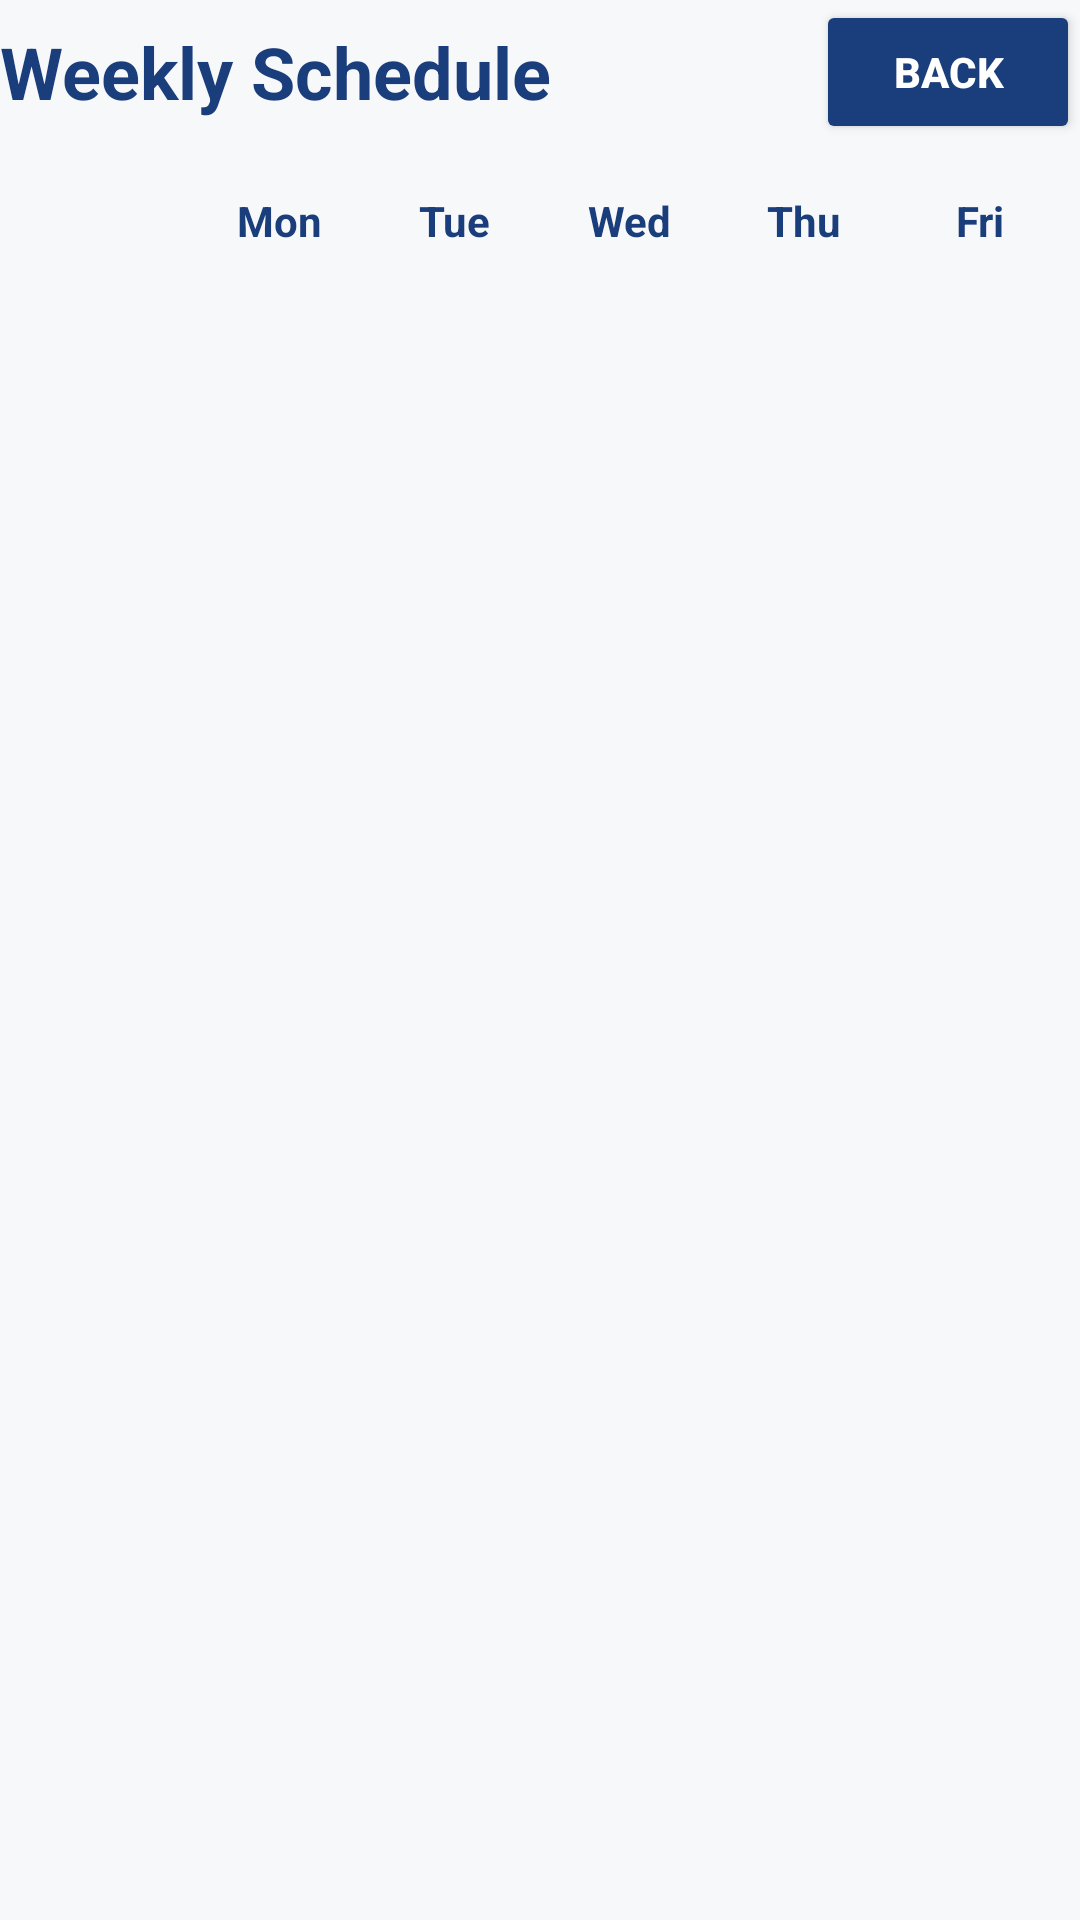

Write the Android layout XML for this screen, with the resource values it uses.
<!-- AndroidManifest.xml: application theme Theme.TutorVerse -->
<!-- res/layout/activity_tutor_calendar.xml -->
<?xml version="1.0" encoding="utf-8"?>
<LinearLayout xmlns:android="http://schemas.android.com/apk/res/android"
    android:id="@+id/main"
    android:layout_width="match_parent"
    android:layout_height="match_parent"
    android:orientation="vertical"
    android:background="#F7F8FA">

    <LinearLayout
        android:layout_width="match_parent"
        android:layout_height="wrap_content"
        android:orientation="horizontal"
        android:gravity="center_vertical"
        android:layout_marginBottom="16dp">

        <TextView
            android:id="@+id/tvTitle"
            android:layout_width="wrap_content"
            android:layout_height="wrap_content"
            android:text="@string/weekly_schedule"
            android:textSize="24sp"
            android:textStyle="bold"
            android:textColor="#1A3D7C" />

        <View
            android:layout_width="0dp"
            android:layout_height="1dp"
            android:layout_weight="1" />

        <Button
            android:id="@+id/btnBackCalendar"
            android:layout_width="wrap_content"
            android:layout_height="wrap_content"
            android:text="@string/back"
            android:textColor="#FFFFFF"
            android:textStyle="bold"
            android:backgroundTint="#1A3D7C"
            android:paddingLeft="20dp"
            android:paddingRight="20dp"
            android:paddingTop="8dp"
            android:paddingBottom="8dp" />
    </LinearLayout>

    <LinearLayout
        android:layout_width="match_parent"
        android:layout_height="wrap_content"
        android:orientation="horizontal"
        android:layout_marginBottom="4dp"
        android:paddingLeft="4dp"
        android:paddingRight="4dp">

        <TextView
            android:layout_width="60dp"
            android:layout_height="wrap_content"
            android:text="" />

        <TextView
            android:layout_width="0dp"
            android:layout_height="wrap_content"
            android:layout_weight="1"
            android:text="@string/mon"
            android:textSize="14sp"
            android:textStyle="bold"
            android:textColor="#1A3D7C"
            android:gravity="center" />

        <TextView
            android:layout_width="0dp"
            android:layout_height="wrap_content"
            android:layout_weight="1"
            android:text="@string/tue"
            android:textSize="14sp"
            android:textStyle="bold"
            android:textColor="#1A3D7C"
            android:gravity="center" />

        <TextView
            android:layout_width="0dp"
            android:layout_height="wrap_content"
            android:layout_weight="1"
            android:text="@string/wed"
            android:textSize="14sp"
            android:textStyle="bold"
            android:textColor="#1A3D7C"
            android:gravity="center" />

        <TextView
            android:layout_width="0dp"
            android:layout_height="wrap_content"
            android:layout_weight="1"
            android:text="@string/thu"
            android:textSize="14sp"
            android:textStyle="bold"
            android:textColor="#1A3D7C"
            android:gravity="center" />

        <TextView
            android:layout_width="0dp"
            android:layout_height="wrap_content"
            android:layout_weight="1"
            android:text="@string/fri"
            android:textSize="14sp"
            android:textStyle="bold"
            android:textColor="#1A3D7C"
            android:gravity="center" />
    </LinearLayout>

    <ListView
        android:id="@+id/lvWeekly"
        android:layout_width="match_parent"
        android:layout_height="match_parent"
        android:divider="@android:color/transparent"
        android:dividerHeight="8dp" />
</LinearLayout>
<!-- resources referenced by this layout -->
<resources>
  <string name="back">Back</string>
  <string name="fri">Fri</string>
  <string name="mon">Mon</string>
  <string name="thu">Thu</string>
  <string name="tue">Tue</string>
  <string name="wed">Wed</string>
  <string name="weekly_schedule">Weekly Schedule</string>
  <style name="Theme.TutorVerse" parent="Base.Theme.TutorVerse" />
  <style name="Base.Theme.TutorVerse" parent="Theme.Material3.DayNight.NoActionBar">
          
          
      </style>
</resources>
